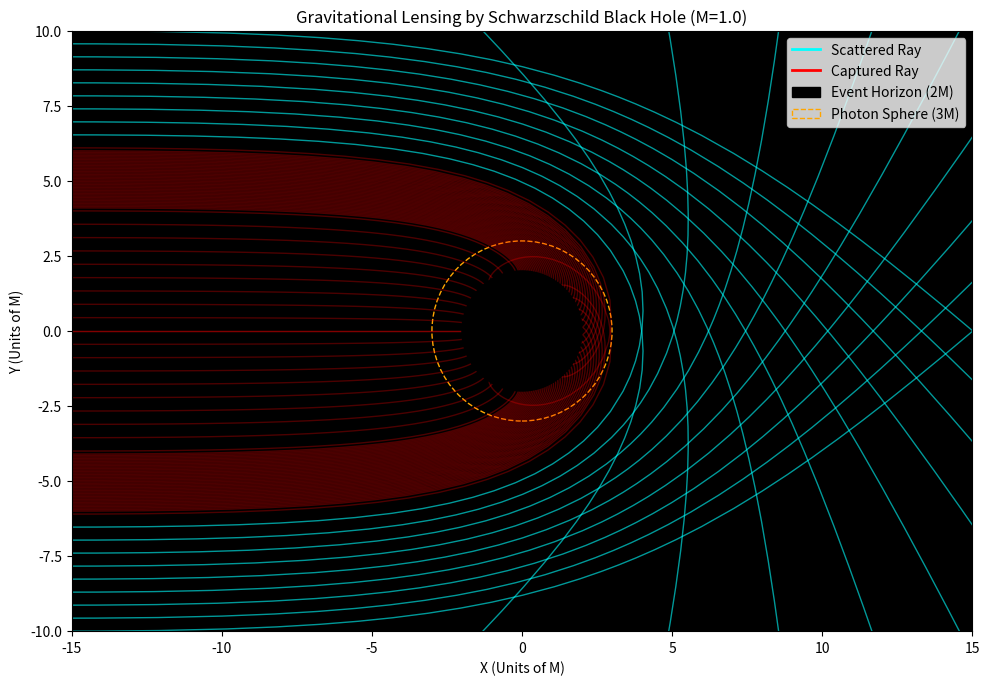

This chart was generated by the following Python code:
import numpy as np
import matplotlib.pyplot as plt
from scipy.integrate import solve_ivp

class BlackHoleRayTracer:
    def __init__(self, M=1.0):
        self.M = M
        self.rs = 2 * M        # 史瓦西半徑 (Event Horizon)
        self.rp = 3 * M        # 光子層 (Photon Sphere) - 光可以繞圈圈的地方
        print(f"--- 初始化黑洞 (M={M}) ---")
        print(f"  事件視界 r_s = {self.rs}")
        print(f"  光子層   r_p = {self.rp}")

    def geodesic_equations(self, lam, state):
        """
        史瓦西時空中的測地線方程 (Equatorial Plane)
        state = [t, r, phi, dt, dr, dphi]
        """
        t, r, phi, dt, dr, dphi = state
        
        # 為了數值穩定，當 r 非常接近或小於視界時，停止計算導並設為 0
        if r <= self.rs * 1.01:
            return np.zeros(6)

        # 預先計算常用項
        term1 = r - 2 * self.M
        factor = 1.0 / (r * term1) # 1 / (r(r-2M))
        
        # 1. 時間加速度 d2t
        # d/dl ( (1-2M/r) dt ) = 0 => dt/dl = E / (1-2M/r)
        # 這裡我們直接寫二階形式: d2t = - (2M / r(r-2M)) * dr * dt
        d2t = - (2 * self.M * factor) * dr * dt
        
        # 2. 角度加速度 d2phi
        # d/dl ( r^2 dphi ) = 0 => Conservation of Angular Momentum
        # d2phi = - (2/r) * dr * dphi
        d2phi = - (2.0 / r) * dr * dphi
        
        # 3. 徑向加速度 d2r (最複雜的一項)
        # 來自 Euler-Lagrange 方程
        acc_r_part1 = - (self.M * factor) * (dr**2)
        acc_r_part2 = term1 * (dphi**2)
        acc_r_part3 = - (self.M * term1 / (r**3)) * (dt**2)
        
        d2r = acc_r_part1 + acc_r_part2 + acc_r_part3
        
        return [dt, dr, dphi, d2t, d2r, d2phi]

    def shoot_ray(self, start_pos, start_dir, t_len=50):
        """
        發射光線
        Args:
            start_pos: (x, y) 笛卡兒坐標
            start_dir: (vx, vy) 初始方向
        """
        x0, y0 = start_pos
        vx0, vy0 = start_dir
        
        # 1. 坐標轉換 (Cartesian -> Schwarzschild Polar)
        r0 = np.sqrt(x0**2 + y0**2)
        phi0 = np.arctan2(y0, x0)
        
        # 2. 速度轉換 (Cartesian Velocity -> Polar Velocity)
        # v_r = (x v_x + y v_y) / r
        # v_phi = (x v_y - y v_x) / r^2
        dr0 = (x0 * vx0 + y0 * vy0) / r0
        dphi0 = (x0 * vy0 - y0 * vx0) / (r0**2)
        
        # 3. 計算初始 dt (Null Condition: ds^2 = 0)
        # -(1-2M/r)dt^2 + (1-2M/r)^-1 dr^2 + r^2 dphi^2 = 0
        # dt = sqrt( ( (1-2M/r)^-1 dr^2 + r^2 dphi^2 ) / (1-2M/r) )
        g_rr = 1.0 / (1.0 - self.rs / r0)
        metric_factor = 1.0 - self.rs / r0
        
        spatial_part = g_rr * dr0**2 + (r0**2) * dphi0**2
        dt0 = np.sqrt(spatial_part / metric_factor)
        
        # 4. 初始狀態向量
        # [t, r, phi, dt, dr, dphi]
        initial_state = [0, r0, phi0, dt0, dr0, dphi0]
        
        # 5. 數值積分
        # 設一個事件函數來檢測是否掉入黑洞
        def hit_horizon(t, y): return y[1] - self.rs * 1.01
        hit_horizon.terminal = True
        hit_horizon.direction = -1
        
        # 設一個事件函數檢測是否飛太遠 (離開模擬區)
        def escape(t, y): return y[1] - 30.0
        escape.terminal = True
        escape.direction = 1
        
        sol = solve_ivp(self.geodesic_equations, [0, t_len], initial_state, 
                        events=[hit_horizon, escape], rtol=1e-7, atol=1e-9)
        
        return sol

    def visualize_lensing(self, impact_parameters):
        """
        視覺化重力透鏡效應
        impact_parameters: 一系列 y 坐標 (假設光從左邊 x=-15 射入)
        """
        fig, ax = plt.subplots(figsize=(10, 8))
        
        # 1. 繪製黑洞結構
        # 事件視界 (黑色)
        circle_bh = plt.Circle((0, 0), self.rs, color='black', zorder=10, label='Event Horizon')
        ax.add_patch(circle_bh)
        
        # 光子層 (虛線，半徑 3M)
        circle_ph = plt.Circle((0, 0), self.rp, color='orange', fill=False, linestyle='--', label='Photon Sphere')
        ax.add_patch(circle_ph)
        
        print("開始光線追蹤...")
        
        for b in impact_parameters:
            # 初始位置: x = -15, y = b
            # 初始方向: 向右 (1, 0)
            start_pos = [-15, b]
            start_dir = [1, 0]
            
            sol = self.shoot_ray(start_pos, start_dir)
            
            # 轉換回笛卡兒坐標繪圖
            r = sol.y[1]
            phi = sol.y[2]
            x = r * np.cos(phi)
            y = r * np.sin(phi)
            
            # 判斷光線命運
            if r[-1] < self.rs * 1.02:
                # 被捕獲 (掉進黑洞)
                color = 'red'
                alpha = 0.3
            else:
                # 逃逸 (被透鏡偏折)
                color = 'cyan'
                alpha = 0.6
                
            ax.plot(x, y, color=color, alpha=alpha, linewidth=1)

        # 設定圖形屬性
        ax.set_facecolor('black') # 太空背景
        ax.set_xlim(-15, 15)
        ax.set_ylim(-10, 10)
        ax.set_aspect('equal')
        ax.set_title(f"Gravitational Lensing by Schwarzschild Black Hole (M={self.M})")
        ax.set_xlabel("X (Units of M)")
        ax.set_ylabel("Y (Units of M)")
        
        # 加一個圖例說明
        from matplotlib.lines import Line2D
        custom_lines = [Line2D([0], [0], color='cyan', lw=2),
                        Line2D([0], [0], color='red', lw=2),
                        circle_bh, circle_ph]
        ax.legend(custom_lines, ['Scattered Ray', 'Captured Ray', 'Event Horizon (2M)', 'Photon Sphere (3M)'], 
                  loc='upper right')
        
        plt.tight_layout()
        plt.show()

if __name__ == "__main__":
    # 設定黑洞質量 M=1 (則 rs=2, rp=3)
    tracer = BlackHoleRayTracer(M=1.0)
    
    # 產生一系列撞擊參數 b
    # 密集地測試臨界區域 (b 約為 5.2M 左右是臨界值)
    # b < 5.196 (3*sqrt(3)/2 * rs) 會掉進去
    b_values = np.concatenate([
        np.linspace(0, 4.0, 10),    # 肯定掉進去
        np.linspace(4.1, 6.0, 40),  # 臨界區域 (最有趣的部分)
        np.linspace(6.1, 10.0, 10)  # 輕微偏折
    ])
    
    # 對稱地加上負的 b
    b_all = np.concatenate([b_values, -b_values])
    
    tracer.visualize_lensing(b_all)